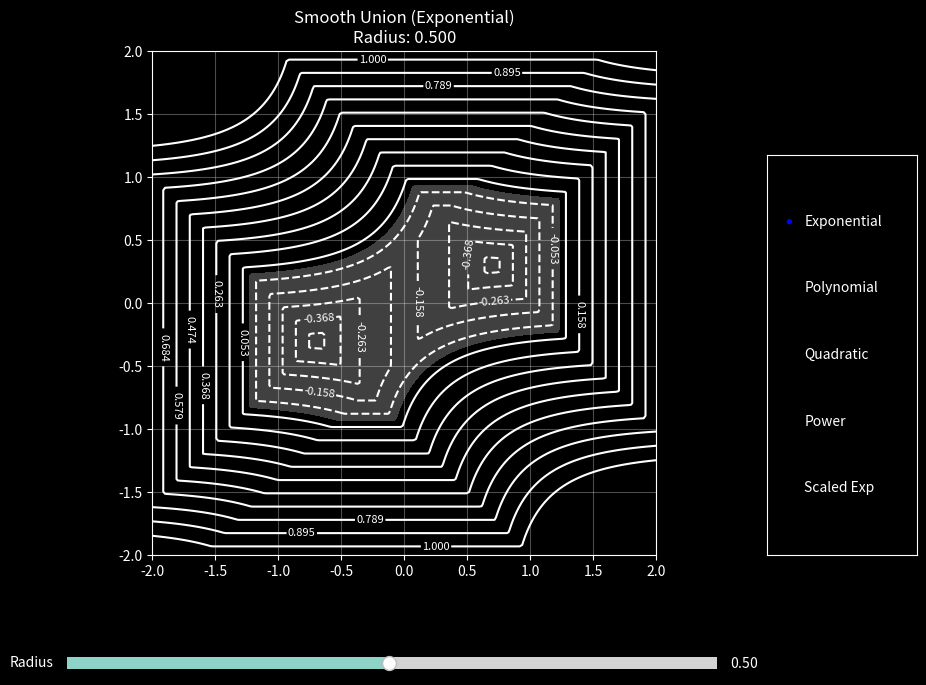

Recreate this plot in Python.
import numpy as np
import matplotlib.pyplot as plt
from matplotlib.widgets import Slider, RadioButtons

def sdf_square(x, y, center, size=1.0):
    dx = abs(x - center[0]) - size/2
    dy = abs(y - center[1]) - size/2
    return np.maximum(dx, dy)

# Create squares with more offset for better visualization
square1_pos = (-0.7, -0.3)  # Moved left and down
square2_pos = (0.7, 0.3)    # Moved right and up

def smooth_union_exp(d1, d2, k):
    return -np.log(np.exp(-k*d1) + np.exp(-k*d2))/k

def smooth_union_poly(d1, d2, k):
    h = np.maximum(k - np.abs(d1 - d2), 0.0) / k
    return np.minimum(d1, d2) - h * h * h * k / 6.0

def smooth_union_quad(d1, d2, k):
    h = np.maximum(0.0, k - np.abs(d1 - d2)) / k
    return np.minimum(d1, d2) - h * h * k / 4.0

def smooth_union_power(d1, d2, k):
    # Avoid division by zero
    eps = 1e-6
    a = np.power(np.abs(d1) + eps, k)
    b = np.power(np.abs(d2) + eps, k)
    return np.power((a * b)/(a + b), 1.0/k)

def smooth_union_scaled_exp(d1, d2, k):
    scale = 10.0
    return (-np.log(np.exp(-k*(scale*d1)) + np.exp(-k*(scale*d2))))/(k*scale)

# Create figure and subplots
plt.style.use('dark_background')
fig, ax = plt.subplots(figsize=(10, 8))
plt.subplots_adjust(bottom=0.25, right=0.75)  # Make room for controls

# Setup the plot
x = np.linspace(-2, 2, 200)
y = np.linspace(-2, 2, 200)
X, Y = np.meshgrid(x, y)

# Create squares using the defined positions
square1 = sdf_square(X, Y, square1_pos, 1.0)
square2 = sdf_square(X, Y, square2_pos, 1.0)

# Initial union method and radius
union_methods = {
    'Exponential': smooth_union_exp,
    'Polynomial': smooth_union_poly,
    'Quadratic': smooth_union_quad,
    'Power': smooth_union_power,
    'Scaled Exp': smooth_union_scaled_exp
}
current_method = 'Exponential'
initial_radius = 0.5

# Create the plot
def update_plot(radius):
    ax.clear()
    
    # Calculate smooth union
    union = union_methods[current_method](square1, square2, 1/radius)
    
    # Plot the result
    levels = np.linspace(-1, 1, 20)
    contour = ax.contour(X, Y, union, levels=levels, colors='white')
    ax.clabel(contour, inline=True, fontsize=8)
    
    # Add filled contour for negative space (the shape)
    ax.contourf(X, Y, union, levels=[-np.inf, 0], colors=['#404040'])
    
    # Set plot limits and labels
    ax.set_xlim(-2, 2)
    ax.set_ylim(-2, 2)
    ax.set_aspect('equal')
    ax.grid(True, alpha=0.3)
    ax.set_title(f'Smooth Union ({current_method})\nRadius: {radius:.3f}')
    
    plt.draw()

# Add slider for radius
ax_radius = plt.axes([0.1, 0.1, 0.65, 0.03])
radius_slider = Slider(
    ax=ax_radius,
    label='Radius',
    valmin=0.01,
    valmax=1.0,
    valinit=initial_radius
)

# Add radio buttons for method selection
ax_radio = plt.axes([0.8, 0.25, 0.15, 0.5])
radio = RadioButtons(
    ax_radio, 
    labels=list(union_methods.keys()),
    active=list(union_methods.keys()).index(current_method)
)

# Update functions
def update_radius(val):
    update_plot(radius_slider.val)

def update_method(label):
    global current_method
    current_method = label
    update_plot(radius_slider.val)

radius_slider.on_changed(update_radius)
radio.on_clicked(update_method)

# Initial plot
update_plot(initial_radius)

# Show the plot
plt.show()
